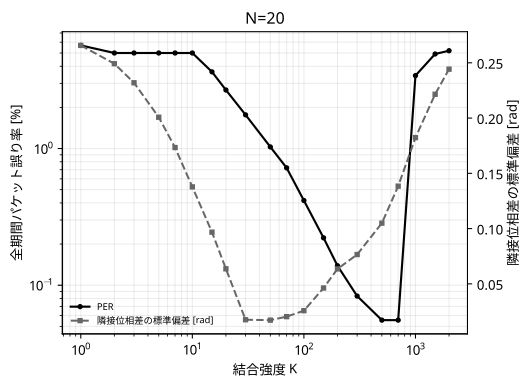

Data behind this chart, as committed beside it:
coupling_function, device_count, k, run_count, overall_per_percent_median, ttu_cycle_median, ttu_reach_rate_percent, max_convergence_cycle_censored_median, max_convergence_rate_percent, mingap_convergence_cycle_censored_median, mingap_convergence_rate_percent, aux_mean_convergence_cycle_censored_medi…, aux_mean_convergence_rate_percent, final_10_cycle_new_mean_abs_dev_median, final_10_cycle_new_max_abs_dev_median, final_10_cycle_min_gap_median, simultaneous_collision_count_total, max_safe_k_ge95_lower, max_safe_k_ge95_upper, max_safe_k_ge95_values, max_safe_k_ge95_count, mingap_safe_k_ge95_lower, mingap_safe_k_ge95_upper, mingap_safe_k_ge95_values
KURAMOTO, 20, 1.0, 1000, 5.681, 10.0, 27.5, , 0.6, , 27.5, 1.0, 98.0, 0.2037, 0.7099, 0.01145, 0, 30.0, 500.0, 30;50;70;100;150;200;300;500, 8, 70.0, 700.0, 70;100;150;200;300;500;700
KURAMOTO, 20, 2.0, 1000, 5.0, 28.0, 34.9, , 1.3, , 34.9, 1.0, 98.9, 0.1911, 0.6572, 0.007265, 0, 30.0, 500.0, 30;50;70;100;150;200;300;500, 8, 70.0, 700.0, 70;100;150;200;300;500;700
KURAMOTO, 20, 3.0, 1000, 5.0, 29.0, 39.1, , 4.2, , 39.1, 1.0, 99.3, 0.1789, 0.6097, 0.004097, 0, 30.0, 500.0, 30;50;70;100;150;200;300;500, 8, 70.0, 700.0, 70;100;150;200;300;500;700
KURAMOTO, 20, 5.0, 1000, 5.0, 26.0, 43.4, , 14.9, , 43.3, 1.0, 99.7, 0.1565, 0.4976, 0.003468, 0, 30.0, 500.0, 30;50;70;100;150;200;300;500, 8, 70.0, 700.0, 70;100;150;200;300;500;700
KURAMOTO, 20, 7.0, 1000, 5.0, 24.0, 45.8, , 26.8, , 45.8, 1.0, 99.9, 0.1361, 0.3973, 0.008818, 0, 30.0, 500.0, 30;50;70;100;150;200;300;500, 8, 70.0, 700.0, 70;100;150;200;300;500;700
KURAMOTO, 20, 10.0, 1000, 5.0, 22.0, 49.7, 169.5, 50.7, , 49.6, 1.0, 100.0, 0.1098, 0.2899, 0.03286, 0, 30.0, 500.0, 30;50;70;100;150;200;300;500, 8, 70.0, 700.0, 70;100;150;200;300;500;700
KURAMOTO, 20, 15.0, 1000, 3.639, 21.0, 56, 114.0, 75.8, 121.0, 56, 1.0, 100.0, 0.07776, 0.2048, 0.09072, 0, 30.0, 500.0, 30;50;70;100;150;200;300;500, 8, 70.0, 700.0, 70;100;150;200;300;500;700
KURAMOTO, 20, 20.0, 1000, 2.681, 21.0, 61.9, 86.0, 91.2, 86.5, 61.9, 1.0, 100.0, 0.04895, 0.1355, 0.1657, 0, 30.0, 500.0, 30;50;70;100;150;200;300;500, 8, 70.0, 700.0, 70;100;150;200;300;500;700
KURAMOTO, 20, 30.0, 1000, 1.764, 19.0, 66.8, 58.5, 98.8, 58.0, 66.7, 1.0, 100.0, 0.01693, 0.07349, 0.2794, 0, 30.0, 500.0, 30;50;70;100;150;200;300;500, 8, 70.0, 700.0, 70;100;150;200;300;500;700
KURAMOTO, 20, 50.0, 1000, 1.028, 22.0, 83.2, 36.0, 99.9, 34.0, 83.1, 1.0, 100.0, 0.01175, 0.05455, 0.2926, 0, 30.0, 500.0, 30;50;70;100;150;200;300;500, 8, 70.0, 700.0, 70;100;150;200;300;500;700
KURAMOTO, 20, 70.0, 1000, 0.7222, 29.0, 98.6, 27.0, 100.0, 24.0, 98.4, 1.0, 100.0, 0.01351, 0.05819, 0.2879, 0, 30.0, 500.0, 30;50;70;100;150;200;300;500, 8, 70.0, 700.0, 70;100;150;200;300;500;700
KURAMOTO, 20, 100.0, 1000, 0.4167, 22.0, 100.0, 20.0, 100.0, 14.0, 100.0, 1.0, 100.0, 0.0177, 0.06915, 0.2795, 0, 30.0, 500.0, 30;50;70;100;150;200;300;500, 8, 70.0, 700.0, 70;100;150;200;300;500;700
KURAMOTO, 20, 150.0, 1000, 0.2222, 16.0, 100.0, 16.0, 100.0, 7.0, 100.0, 1.0, 100.0, 0.02557, 0.0894, 0.2643, 0, 30.0, 500.0, 30;50;70;100;150;200;300;500, 8, 70.0, 700.0, 70;100;150;200;300;500;700
KURAMOTO, 20, 200.0, 1000, 0.1389, 13.0, 100.0, 13.0, 100.0, 5.0, 100.0, 1.0, 100.0, 0.03301, 0.109, 0.2486, 0, 30.0, 500.0, 30;50;70;100;150;200;300;500, 8, 70.0, 700.0, 70;100;150;200;300;500;700
KURAMOTO, 20, 300.0, 1000, 0.08333, 12.0, 100.0, 12.0, 100.0, 3.0, 100.0, 1.0, 100.0, 0.0478, 0.1501, 0.2172, 0, 30.0, 500.0, 30;50;70;100;150;200;300;500, 8, 70.0, 700.0, 70;100;150;200;300;500;700
KURAMOTO, 20, 500.0, 1000, 0.05556, 11.0, 100.0, 26.0, 99.9, 2.0, 100.0, 1.0, 100.0, 0.0771, 0.2199, 0.159, 0, 30.0, 500.0, 30;50;70;100;150;200;300;500, 8, 70.0, 700.0, 70;100;150;200;300;500;700
KURAMOTO, 20, 700.0, 1000, 0.05556, 11.0, 100.0, , 31.8, 3.0, 100.0, 1.0, 100.0, 0.1073, 0.2984, 0.1007, 0, 30.0, 500.0, 30;50;70;100;150;200;300;500, 8, 70.0, 700.0, 70;100;150;200;300;500;700
KURAMOTO, 20, 1000, 1000, 3.417, 98.5, 67.0, , 0.0, , 7.7, 1.0, 100.0, 0.1429, 0.4106, 0.03117, 0, 30.0, 500.0, 30;50;70;100;150;200;300;500, 8, 70.0, 700.0, 70;100;150;200;300;500;700
KURAMOTO, 20, 1500, 1000, 4.917, 180.0, 29.1, , 0.0, , 0.3, 1.0, 100.0, 0.1703, 0.5489, 0.02126, 0, 30.0, 500.0, 30;50;70;100;150;200;300;500, 8, 70.0, 700.0, 70;100;150;200;300;500;700
KURAMOTO, 20, 2000, 1000, 5.194, 180.0, 29.4, , 0.0, , 0.1, 1.0, 100.0, 0.183, 0.6304, 0.02056, 0, 30.0, 500.0, 30;50;70;100;150;200;300;500, 8, 70.0, 700.0, 70;100;150;200;300;500;700
